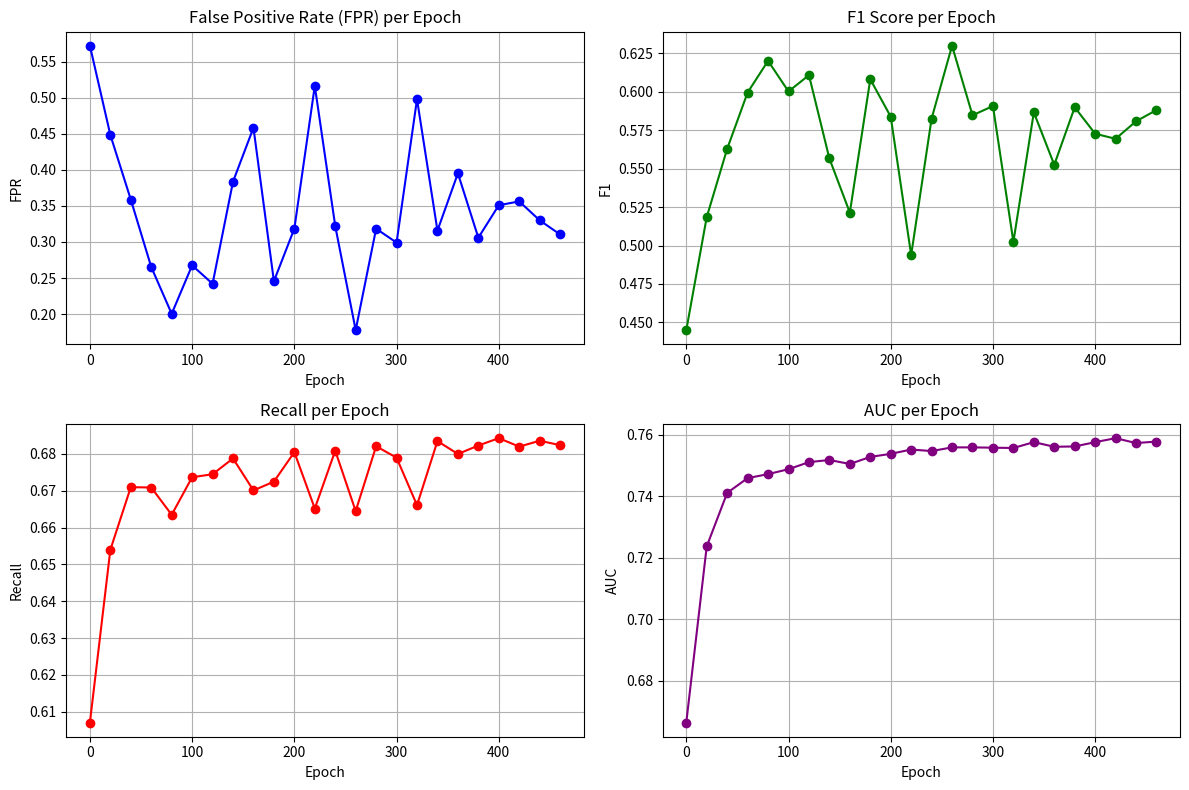

Recreate this plot in Python.
import matplotlib
matplotlib.use('Agg')  # 使用Agg后端，适合非交互式环境
import matplotlib.pyplot as plt
import pandas as pd
from io import StringIO

log_text = '''
2025-11-19 11:41:55,672 - INFO - Epoch 0 | Loss: 24.9300 | F1: 0.4450 | Precision: 0.5556 | Recall: 0.6071 | FPR: 0.5718 | AUC: 0.6664
2025-11-19 11:42:06,064 - INFO - Epoch 20 | Loss: 22.0316 | F1: 0.5185 | Precision: 0.5765 | Recall: 0.6540 | FPR: 0.4482 | AUC: 0.7237
2025-11-19 11:42:15,587 - INFO - Epoch 40 | Loss: 21.4704 | F1: 0.5629 | Precision: 0.5879 | Recall: 0.6710 | FPR: 0.3587 | AUC: 0.7411
2025-11-19 11:42:25,202 - INFO - Epoch 60 | Loss: 20.9765 | F1: 0.5995 | Precision: 0.5984 | Recall: 0.6709 | FPR: 0.2653 | AUC: 0.7459
2025-11-19 11:42:34,762 - INFO - Epoch 80 | Loss: 21.1421 | F1: 0.6201 | Precision: 0.6088 | Recall: 0.6635 | FPR: 0.2005 | AUC: 0.7472
2025-11-19 11:42:44,051 - INFO - GPU内存使用情况 - 分配: 286.65 MB, 缓存: 404.00 MB
2025-11-19 11:42:44,548 - INFO - Epoch 100 | Loss: 20.8340 | F1: 0.6002 | Precision: 0.5995 | Recall: 0.6737 | FPR: 0.2676 | AUC: 0.7488
2025-11-19 11:42:54,129 - INFO - Epoch 120 | Loss: 20.7387 | F1: 0.6108 | Precision: 0.6046 | Recall: 0.6745 | FPR: 0.2421 | AUC: 0.7511
2025-11-19 11:43:03,713 - INFO - Epoch 140 | Loss: 20.7998 | F1: 0.5566 | Precision: 0.5903 | Recall: 0.6788 | FPR: 0.3836 | AUC: 0.7518
2025-11-19 11:43:13,323 - INFO - Epoch 160 | Loss: 20.8312 | F1: 0.5214 | Precision: 0.5845 | Recall: 0.6701 | FPR: 0.4583 | AUC: 0.7505
2025-11-19 11:43:22,917 - INFO - Epoch 180 | Loss: 20.4118 | F1: 0.6081 | Precision: 0.6028 | Recall: 0.6725 | FPR: 0.2457 | AUC: 0.7528
2025-11-19 11:43:32,011 - INFO - GPU内存使用情况 - 分配: 286.66 MB, 缓存: 404.00 MB
2025-11-19 11:43:32,511 - INFO - Epoch 200 | Loss: 20.4950 | F1: 0.5838 | Precision: 0.5960 | Recall: 0.6805 | FPR: 0.3185 | AUC: 0.7538
2025-11-19 11:43:42,104 - INFO - Epoch 220 | Loss: 20.4512 | F1: 0.4938 | Precision: 0.5835 | Recall: 0.6652 | FPR: 0.5162 | AUC: 0.7552
2025-11-19 11:43:51,663 - INFO - Epoch 240 | Loss: 20.3279 | F1: 0.5826 | Precision: 0.5959 | Recall: 0.6809 | FPR: 0.3221 | AUC: 0.7547
2025-11-19 11:44:01,243 - INFO - Epoch 260 | Loss: 20.2272 | F1: 0.6299 | Precision: 0.6169 | Recall: 0.6645 | FPR: 0.1779 | AUC: 0.7559
2025-11-19 11:44:10,900 - INFO - Epoch 280 | Loss: 20.1761 | F1: 0.5847 | Precision: 0.5968 | Recall: 0.6821 | FPR: 0.3184 | AUC: 0.7559
2025-11-19 11:44:20,018 - INFO - GPU内存使用情况 - 分配: 286.66 MB, 缓存: 404.00 MB
2025-11-19 11:44:20,521 - INFO - Epoch 300 | Loss: 20.1892 | F1: 0.5907 | Precision: 0.5975 | Recall: 0.6790 | FPR: 0.2991 | AUC: 0.7558
2025-11-19 11:44:30,150 - INFO - Epoch 320 | Loss: 20.3092 | F1: 0.5024 | Precision: 0.5832 | Recall: 0.6661 | FPR: 0.4978 | AUC: 0.7557
2025-11-19 11:44:39,748 - INFO - Epoch 340 | Loss: 20.2202 | F1: 0.5866 | Precision: 0.5979 | Recall: 0.6835 | FPR: 0.3157 | AUC: 0.7576
2025-11-19 11:44:49,430 - INFO - Epoch 360 | Loss: 19.9377 | F1: 0.5525 | Precision: 0.5904 | Recall: 0.6800 | FPR: 0.3951 | AUC: 0.7561
2025-11-19 11:44:59,056 - INFO - Epoch 380 | Loss: 19.7718 | F1: 0.5899 | Precision: 0.5984 | Recall: 0.6823 | FPR: 0.3059 | AUC: 0.7562
2025-11-19 11:45:08,247 - INFO - GPU内存使用情况 - 分配: 286.65 MB, 缓存: 404.00 MB
2025-11-19 11:45:08,739 - INFO - Epoch 400 | Loss: 19.9402 | F1: 0.5727 | Precision: 0.5950 | Recall: 0.6843 | FPR: 0.3509 | AUC: 0.7576
2025-11-19 11:45:18,398 - INFO - Epoch 420 | Loss: 20.2257 | F1: 0.5694 | Precision: 0.5935 | Recall: 0.6820 | FPR: 0.3562 | AUC: 0.7589
2025-11-19 11:45:28,145 - INFO - Epoch 440 | Loss: 20.1357 | F1: 0.5808 | Precision: 0.5964 | Recall: 0.6836 | FPR: 0.3300 | AUC: 0.7573
2025-11-19 11:45:37,833 - INFO - Epoch 460 | Loss: 19.6751 | F1: 0.5881 | Precision: 0.5979 | Recall: 0.6824 | FPR: 0.3104 | AUC: 0.7578
'''





# 解析日志数据
data = []
lines = log_text.strip().split('\n')
for line in lines:
    if 'Epoch' in line and 'Loss' in line:
        # 提取Epoch、loss和各项指标
        parts = line.split('|')
        epoch = int(parts[0].split('Epoch ')[1].strip())
        loss = float(parts[1].split(': ')[1].strip())
        f1 = float(parts[2].split(': ')[1].strip())
        precision = float(parts[3].split(': ')[1].strip())
        recall = float(parts[4].split(': ')[1].strip())
        fpr = float(parts[5].split(': ')[1].strip())
        auc = float(parts[6].split(': ')[1].strip())

        data.append({
            'Epoch': epoch,
            'Loss': loss,
            'F1': f1,
            'Precision': precision,
            'Recall': recall,
            'FPR': fpr,
            'AUC': auc
        })

# 转换为DataFrame
df = pd.DataFrame(data)

# 绘制训练过程图表
plt.figure(figsize=(12, 8))

# 子图1：Loss变化
plt.subplot(2, 2, 1)
plt.plot(df['Epoch'], df['FPR'], marker='o', color='blue')
plt.title('False Positive Rate (FPR) per Epoch')
plt.xlabel('Epoch')
plt.ylabel('FPR')
plt.grid(True)

# 子图2：F1变化
plt.subplot(2, 2, 2)
plt.plot(df['Epoch'], df['F1'], marker='o', color='green')
plt.title('F1 Score per Epoch')
plt.xlabel('Epoch')
plt.ylabel('F1')
plt.grid(True)

# 子图3：Precision变化
plt.subplot(2, 2, 3)
plt.plot(df['Epoch'], df['Recall'], marker='o', color='red')
plt.title('Recall per Epoch')
plt.xlabel('Epoch')
plt.ylabel('Recall')
plt.grid(True)

# 子图4：AUC变化
plt.subplot(2, 2, 4)
plt.plot(df['Epoch'], df['AUC'], marker='o', color='purple')
plt.title('AUC per Epoch')
plt.xlabel('Epoch')
plt.ylabel('AUC')
plt.grid(True)

plt.tight_layout()
plt.savefig('GAT_training.png')  # 保存为图片
plt.close()
